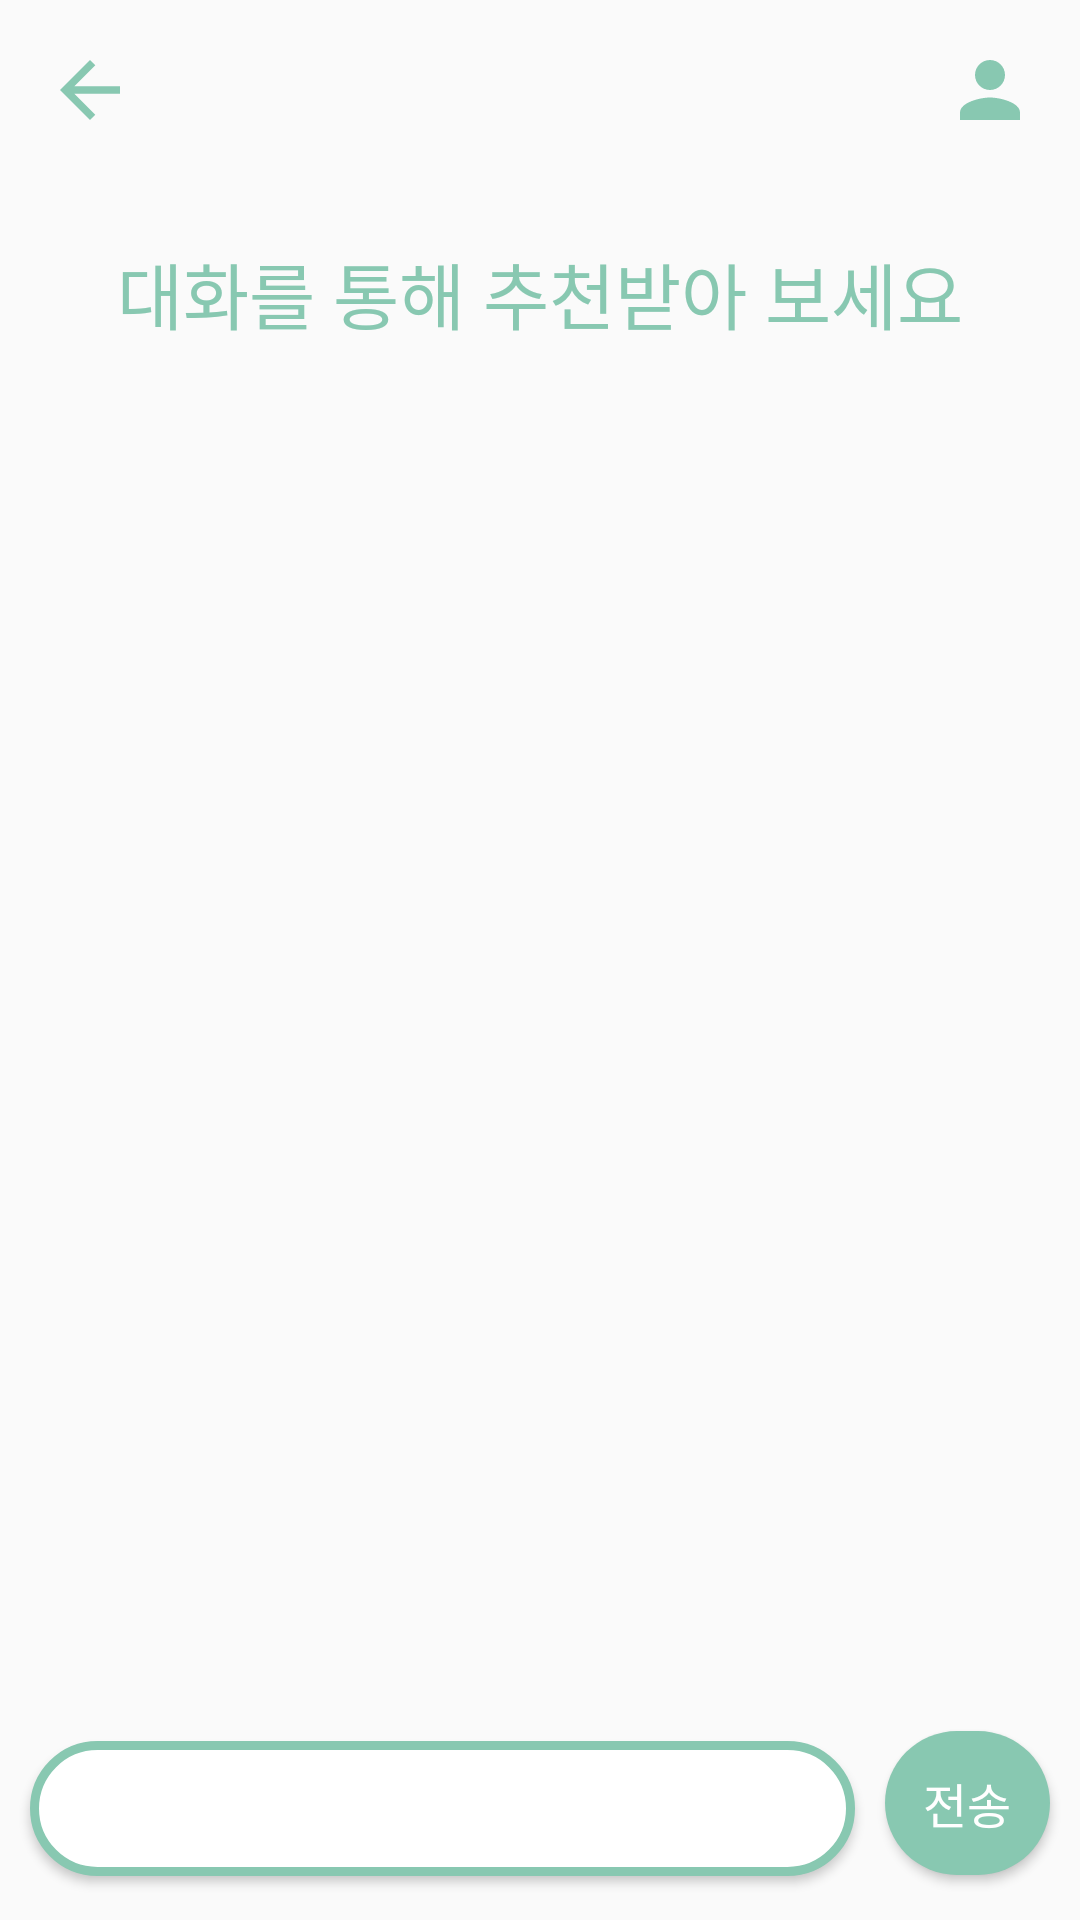

Here is an Android app screen rendered from its layout file. Give the layout XML and the strings, colors and styles it references.
<!-- AndroidManifest.xml: application theme Theme.AndroidTest -->
<!-- res/layout/activity_chat_recommendation.xml -->
<?xml version="1.0" encoding="utf-8"?>
<androidx.constraintlayout.widget.ConstraintLayout xmlns:android="http://schemas.android.com/apk/res/android"
    xmlns:app="http://schemas.android.com/apk/res-auto"
    xmlns:tools="http://schemas.android.com/tools"
    android:layout_width="match_parent"
    android:layout_height="match_parent"
    android:orientation="vertical"
    tools:context=".ChatRecommendationActivity">

    <LinearLayout
        android:id="@+id/linearLayout_chat"
        android:layout_width="match_parent"
        android:layout_height="wrap_content"
        app:layout_constraintTop_toTopOf="parent"
        app:layout_constraintBottom_toTopOf="@id/textView_chat_inform"
        app:layout_constraintStart_toStartOf="parent"
        app:layout_constraintEnd_toEndOf="parent"
        android:layout_margin="15dp"
        android:orientation="horizontal">

        <ImageButton
            android:id="@+id/imageButton_chat_back"
            android:layout_width="30dp"
            android:layout_height="30dp"
            android:layout_gravity="start"
            android:background="@drawable/baseline_arrow_back_24" />

        <LinearLayout
            android:layout_width="0dp"
            android:layout_height="0dp"
            android:layout_weight="1"/>

        <ImageButton
            android:id="@+id/imageButton_chat_myPage"
            android:layout_width="30dp"
            android:layout_height="30dp"
            android:layout_gravity="end"
            android:background="@drawable/baseline_person_24" />

    </LinearLayout>

    <TextView
        android:id="@+id/textView_chat_inform"
        android:layout_width="wrap_content"
        android:layout_height="wrap_content"
        android:text="대화를 통해 추천받아 보세요"
        android:layout_marginTop="20dp"
        android:layout_marginBottom="15dp"
        android:layout_gravity="center"
        android:fontFamily="@font/pretendardmedium"
        android:textSize="24sp"
        android:textColor="#88C8B1"
        app:layout_constraintBottom_toTopOf="@+id/listView_chat_list"
        app:layout_constraintEnd_toEndOf="parent"
        app:layout_constraintStart_toStartOf="parent"
        app:layout_constraintTop_toBottomOf="@id/linearLayout_chat" />

    <ListView
        android:id="@+id/listView_chat_list"
        android:layout_width="0dp"
        android:layout_height="0dp"
        android:layout_marginStart="10dp"
        android:layout_marginEnd="10dp"
        android:layout_marginBottom="10dp"
        android:divider="#FFFFFF"
        android:dividerHeight="0px"
        app:layout_constraintBottom_toTopOf="@+id/layout_chat_input"
        app:layout_constraintEnd_toEndOf="parent"
        app:layout_constraintStart_toStartOf="parent"
        app:layout_constraintTop_toBottomOf="@+id/textView_chat_inform"
        tools:ignore="MissingConstraints" />

    <LinearLayout
        android:id="@+id/layout_chat_input"
        android:layout_width="match_parent"
        android:layout_height="wrap_content"
        android:orientation="horizontal"
        app:layout_constraintBottom_toBottomOf="parent" >

        <EditText
            android:id="@+id/editText_chat_input"
            android:layout_width="wrap_content"
            android:layout_height="45dp"
            android:inputType="text"
            android:background="@drawable/edittext_chat"
            android:fontFamily="@font/pretendardmedium"
            android:layout_weight="1"
            android:paddingLeft="15dp"
            android:paddingRight="15dp"
            android:layout_marginLeft="10dp"
            android:layout_marginTop="7dp"
            android:layout_marginRight="10dp"
            android:layout_marginBottom="15dp"
            android:elevation="2dp" />

        <android.widget.Button
            android:id="@+id/button_chat_send"
            android:layout_width="55dp"
            android:layout_height="wrap_content"
            android:layout_marginRight="10dp"
            android:layout_marginTop="5dp"
            android:layout_marginBottom="15dp"
            android:elevation="2dp"
            android:text="전송"
            android:fontFamily="@font/pretendardbold"
            android:textSize="16sp"
            android:textColor="#ffffff"
            android:background="@drawable/button_selected" />

    </LinearLayout>



</androidx.constraintlayout.widget.ConstraintLayout>
<!-- resources referenced by this layout -->
<resources>
  <!-- drawable baseline_arrow_back_24 (drawable) -->
  <vector android:autoMirrored="true" android:height="24dp"
      android:tint="#88C8B1" android:viewportHeight="24"
      android:viewportWidth="24" android:width="24dp" xmlns:android="http://schemas.android.com/apk/res/android">
      <path android:fillColor="@android:color/white" android:pathData="M20,11H7.83l5.59,-5.59L12,4l-8,8 8,8 1.41,-1.41L7.83,13H20v-2z"/>
  </vector>
  <!-- drawable baseline_person_24 (drawable) -->
  <vector android:height="24dp" android:tint="#88C8B1"
      android:viewportHeight="24" android:viewportWidth="24"
      android:width="24dp" xmlns:android="http://schemas.android.com/apk/res/android">
      <path android:fillColor="@android:color/white" android:pathData="M12,12c2.21,0 4,-1.79 4,-4s-1.79,-4 -4,-4 -4,1.79 -4,4 1.79,4 4,4zM12,14c-2.67,0 -8,1.34 -8,4v2h16v-2c0,-2.66 -5.33,-4 -8,-4z"/>
  </vector>
  <!-- drawable button_selected (drawable) -->
  <?xml version="1.0" encoding="utf-8"?>
  <shape xmlns:android="http://schemas.android.com/apk/res/android">
      <solid android:color="#88C8B1" />
      <corners android:radius="45dp" />
  </shape>
  <!-- drawable edittext_chat (drawable) -->
  <?xml version="1.0" encoding="utf-8"?>
  <shape xmlns:android="http://schemas.android.com/apk/res/android">
      <solid android:color="#ffffff" />
      <corners android:radius="45dp" />
      <stroke android:width="3dp" android:color="#88C8B1" />
  </shape>
  <style name="Theme.AndroidTest" parent="Base.Theme.AndroidTest" />
  <style name="Base.Theme.AndroidTest" parent="Theme.AppCompat.DayNight.NoActionBar">
          
          
      </style>
</resources>
